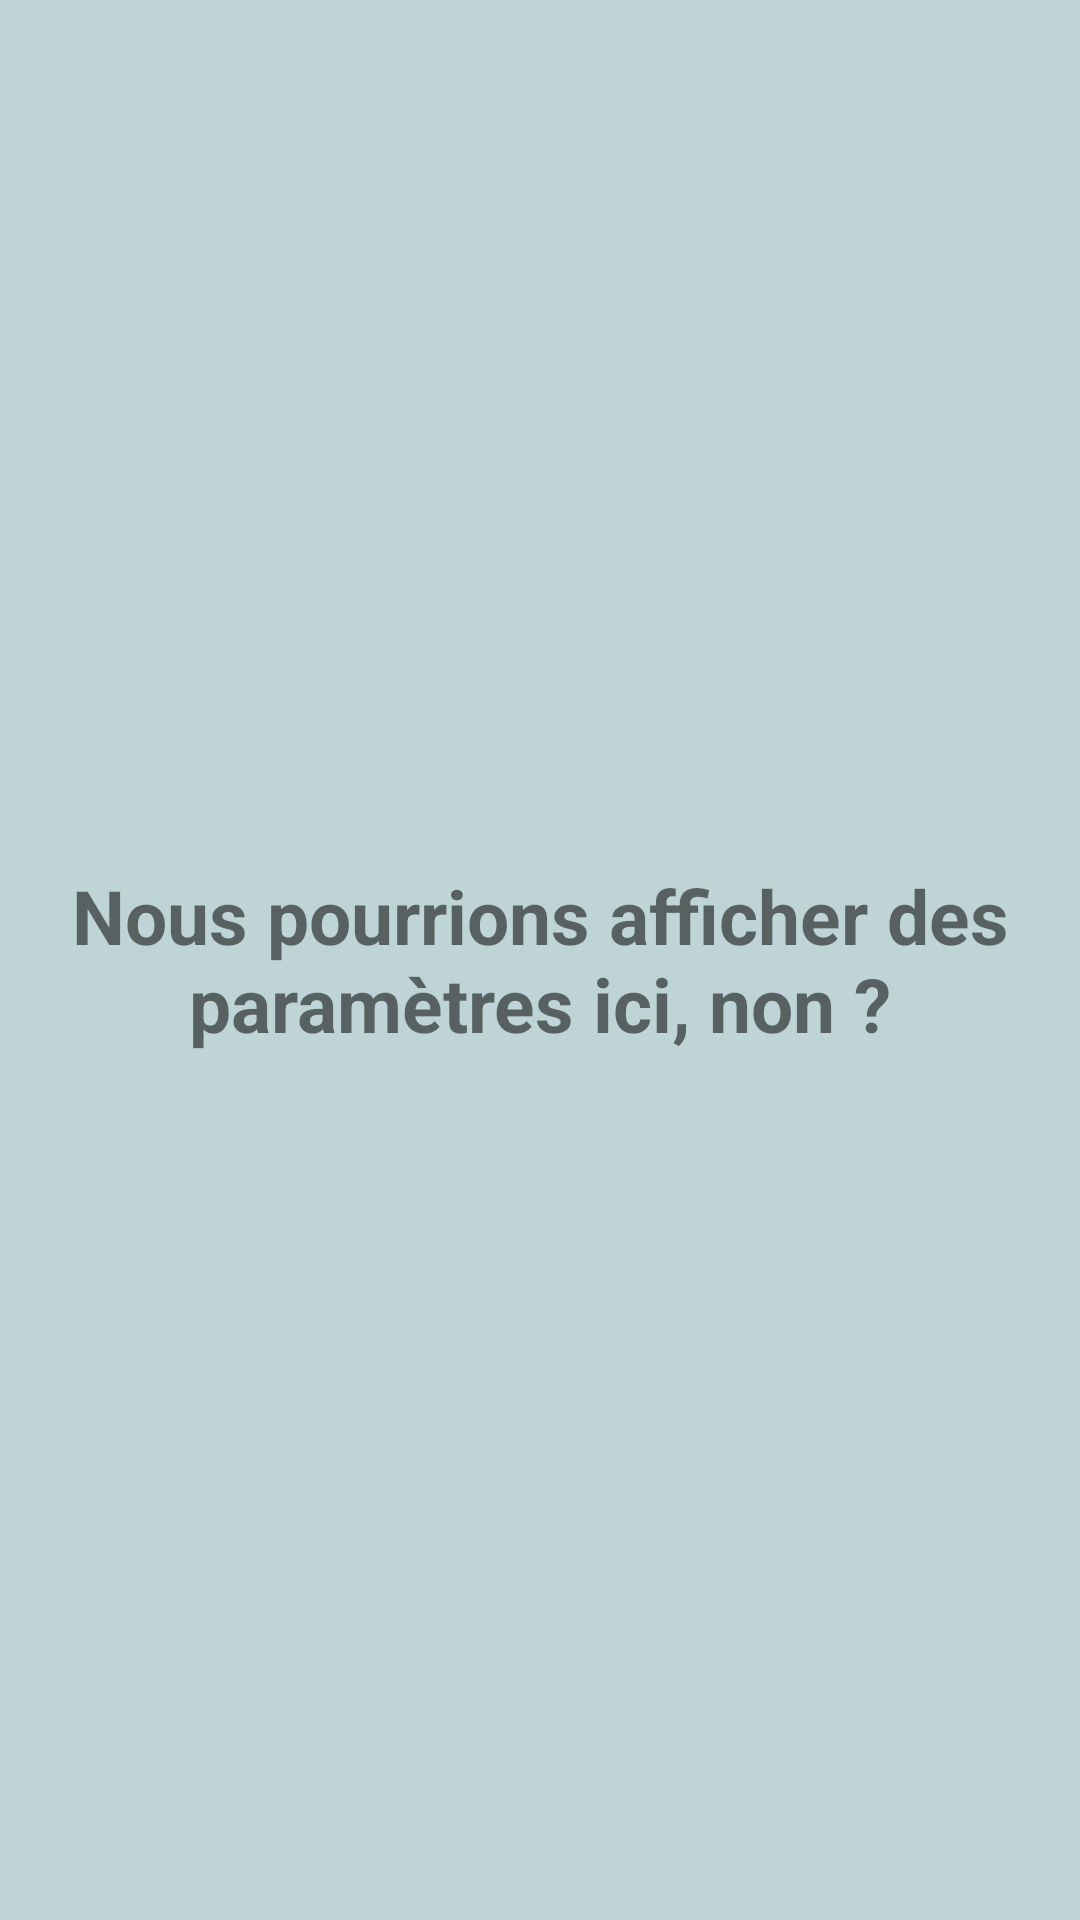

Layout XML and referenced resources for this Android screen:
<!-- AndroidManifest.xml: application theme Theme.MyNavDrawer -->
<!-- res/layout/fragment_params.xml -->
<?xml version="1.0" encoding="utf-8"?>
<LinearLayout
    android:id="@+id/fragment_page_param_rootview"
    xmlns:android="http://schemas.android.com/apk/res/android"
    xmlns:tools="http://schemas.android.com/tools"
    android:layout_width="match_parent"
    android:layout_height="match_parent"
    tools:context=".ParamsFragment"
    android:gravity="center"
    android:background="#BED4D6">

    <TextView
        android:id="@+id/fragment_page_param_title"
        android:layout_width="wrap_content"
        android:layout_height="wrap_content"
        android:layout_margin="20dip"
        android:textSize="25sp"
        android:textStyle="bold"
        android:textAlignment="center"
        android:text="Nous pourrions afficher des paramètres ici, non ?" />

</LinearLayout>
<!-- resources referenced by this layout -->
<resources>
  <style name="Theme.MyNavDrawer" parent="Theme.AppCompat.Light.NoActionBar">
          <item name="colorPrimary">@color/purple_500</item>
          <item name="colorPrimaryVariant">@color/purple_700</item>
          <item name="colorOnPrimary">@color/white</item>
          <item name="colorSecondary">@color/teal_200</item>
          <item name="colorSecondaryVariant">@color/teal_700</item>
          <item name="colorOnSecondary">@color/black</item>
          <item name="android:statusBarColor" tools:targetApi="l">?attr/colorPrimaryVariant</item>
      </style>
  <color name="purple_500">#FF6200EE</color>
  <color name="purple_700">#FF3700B3</color>
  <color name="white">#FFFFFFFF</color>
  <color name="teal_200">#FF03DAC5</color>
  <color name="teal_700">#FF018786</color>
  <color name="black">#FF000000</color>
</resources>
